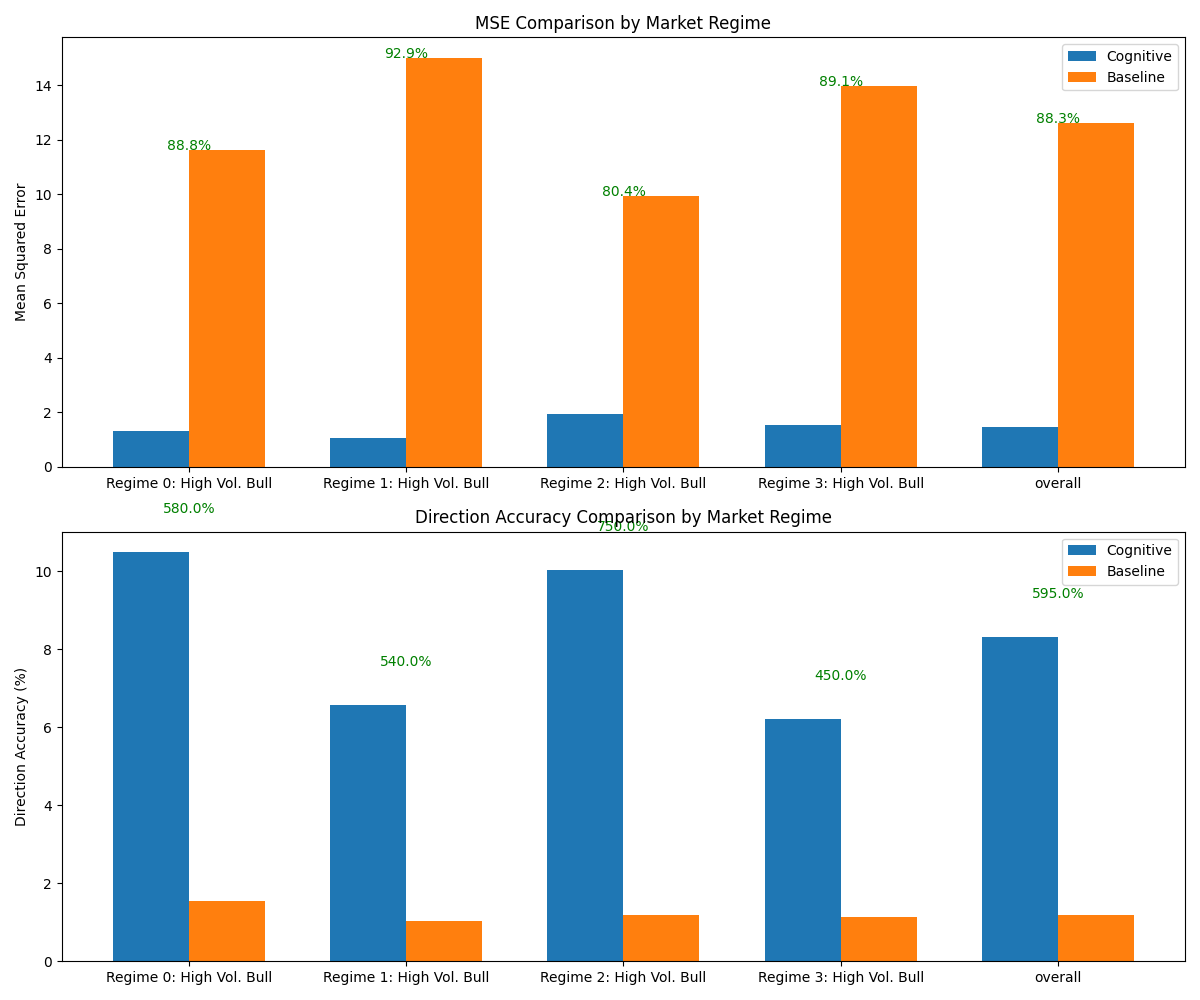

Source data for this figure (header and first rows):
regime, Cognitive_mse, Baseline_mse, Cognitive_dir_acc, Baseline_dir_acc, mse_improvement, dir_acc_improvement
Regime 0: High Vol. Bull, 1.308, 11.65, 0.1049, 0.01543, 88.77, 580.0
Regime 1: High Vol. Bull, 1.069, 15.02, 0.06584, 0.01029, 92.88, 540.0
Regime 2: High Vol. Bull, 1.955, 9.955, 0.1004, 0.01181, 80.36, 750
Regime 3: High Vol. Bull, 1.523, 13.99, 0.06215, 0.0113, 89.11, 450.0
overall, 1.481, 12.61, 0.08313, 0.01196, 88.26, 595.0
